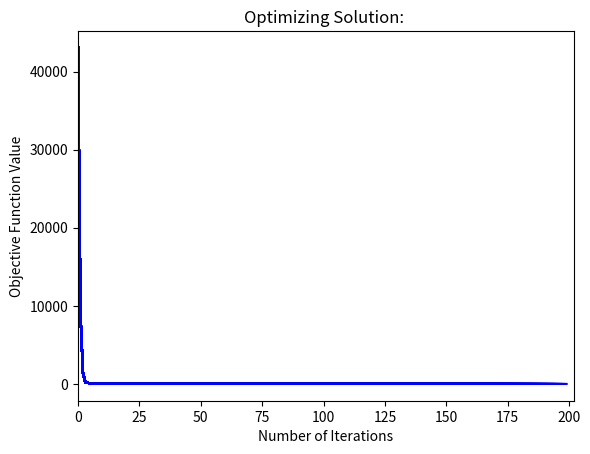

Write the Python code that produced this figure.
import random
import time
import matplotlib.pyplot as plt
Pt = 4
Pr = 69     #RSSI
x0 = 0
y0 = 0
alpha = 2
def objective_function(O):
    x = O[0]     #x-value of particle position
    y = O[1]     #y-value of particle position

    #z is the objective function it minimizes based on variables x and y 
    z = (Pr*((x0 - x)**2 + (y0 - y)**2)**(alpha/2)-Pt)**2
    return z

boundary = [(-30, 30), (-30, 30)]  # upper and lower bounds of variables
nvar = 2  # number of variables
maxmin = -1  # if minimization problem, mm = -1; if maximization problem, mm = 1

# parameters OF PSO
nparticle = 120  # number of particles
iterations = 200  # max number of iterations
w = 0.8  # inertial coefficient
c1 = 1  # Personal Acceleration Coefficient
c2 = 2  # Social Acceleration Coefficient

# Visuals
fig = plt.figure()
ax = fig.add_subplot()
fig.show()
plt.title('Optimizing Solution: ')
plt.xlabel("Number of Iterations")
plt.ylabel("Objective Function Value")

class Particle:
    def __init__(self, boundary):
        self.particle_position = []  # particle position
        self.particle_velocity = []  # particle velocity
        self.local_best_particle_position = []  # best position of particle
        self.p_local_best_particle_position = initial_p
        self.p_particle_position = initial_p

        for i in range(nvar):
            self.particle_position.append(random.uniform(boundary[i][0],boundary[i][1]))
            self.particle_velocity.append(random.uniform(-1,1))

    def evaluate(self, objective_function):
        self.p_particle_position = objective_function(self.particle_position)
        if maxmin == -1:
            if self.p_particle_position < self.p_local_best_particle_position:
                self.local_best_particle_position = self.particle_position  # update the local best
                self.p_local_best_particle_position = self.p_particle_position  # update the p of the local best
        if maxmin == 1:
            if self.p_particle_position > self.p_local_best_particle_position:
                self.local_best_particle_position = self.particle_position  # update the local best
                self.p_local_best_particle_position = self.p_particle_position  # update the p of the local best


    def update_velocity(self, global_best_particle_position):
        for i in range(nvar):
            r1 = random.random()
            r2 = random.random()

            personal_velocity = c1 * r1 * (self.local_best_particle_position[i] - self.particle_position[i])
            social_velocity = c2 * r2 * (global_best_particle_position[i] - self.particle_position[i])
            self.particle_velocity[i] = w * self.particle_velocity[i] + personal_velocity + social_velocity

    def update_position(self, boundary):
        for i in range(nvar):
            self.particle_position[i] = self.particle_position[i] + self.particle_velocity[i]

            # check and repair to satisfy the upper boundary
            if self.particle_position[i] > boundary[i][1]:
                self.particle_position[i] = boundary[i][1]
            # check and repair to satisfy the lower boundary
            if self.particle_position[i] < boundary[i][0]:
                self.particle_position[i] = boundary[i][0]

class PSO:
    def __init__(self, objective_function, boundary, nparticle, iterations):
        p_global_best_particle_position = initial_p
        global_best_particle_position = []
        sp = []
        for i in range(nparticle):
            sp.append(Particle(boundary))
        A = []

        for i in range(iterations):
            for j in range(nparticle):
                sp[j].evaluate(objective_function)

                if maxmin == -1:
                    if sp[j].p_particle_position < p_global_best_particle_position:
                        global_best_particle_position = list(sp[j].particle_position)
                        p_global_best_particle_position = float(sp[j].p_particle_position)
                if maxmin == 1:
                    if sp[j].p_particle_position < p_global_best_particle_position:
                        global_best_particle_position = list(sp[j].particle.position)
                        p_global_best_particle_position = float(sp[j].p_particle_position)
            for j in range(nparticle):
                sp[j].update_velocity(global_best_particle_position)
                sp[j].update_position(boundary)

            A.append(p_global_best_particle_position)
            print('Iteration #: ', i, ' value: ', p_global_best_particle_position)
            ax.plot(A, color='b')
            fig.canvas.draw()
            ax.set_xlim(left=max(0, i-iterations),right=i+3)
            time.sleep(0.01)
        print('Final Result: ')
        print('Optimized solution: ', global_best_particle_position)
        print('Objective function value: ', p_global_best_particle_position)

if maxmin == -1:
    initial_p = float("inf")

if maxmin == 1:
    initial_p = -float("inf")

PSO(objective_function, boundary, nparticle, iterations)
plt.show()
